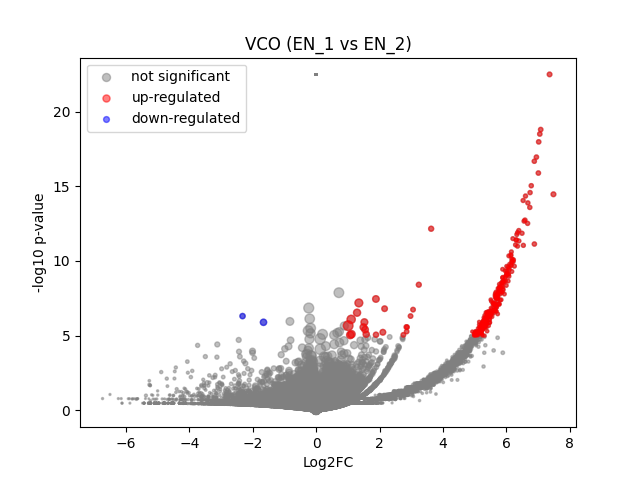

The file beside this chart, header and first rows:
	gene	expression_1	expression_2	log2FC	-log10 p-val	significant
0	MIR1302-2HG	0.0	-5.005859e-09	-7.2232892e-06	22.48	0
1	FAM138A	0.0	-5.005859e-09	-7.2232892e-06	22.48	0
2	OR4F5	0.0	-5.005859e-09	-7.2232892e-06	22.48	0
3	AL627309.1	0.0	0.00154	1.345	0.4978	0
4	AL627309.3	0.0	-5.005859e-09	-7.2232892e-06	22.48	0
5	AL627309.2	0.0	-5.005859e-09	-7.2232892e-06	22.48	0
6	AL627309.5	0.02139	0.01774	-0.2562	0.0604	0
7	AL627309.4	0.0	0.001557	1.354	0.4978	0
8	AP006222.2	0.0	-5.005859e-09	-7.2232892e-06	22.48	0
9	AL732372.1	0.0	-5.005859e-09	-7.2232892e-06	22.48	0
10	OR4F29	0.0	-5.005859e-09	-7.2232892e-06	22.48	0
11	AC114498.1	0.0	-5.005859e-09	-7.2232892e-06	22.48	0
12	OR4F16	0.0	-5.005859e-09	-7.2232892e-06	22.48	0
13	AL669831.2	0.0	0.001298	1.201	0.4978	0
14	LINC01409	0.04304	0.03139	-0.4433	0.1504	0
15	FAM87B	0.0	-5.005859e-09	-7.2232892e-06	22.48	0
16	LINC01128	0.09311	0.1457	0.6407	0.56	0
17	LINC00115	0.0	0.004378	2.427	1.056	0
18	FAM41C	0.04466	0.01123	-1.9	0.5318	0
19	AL645608.6	0.0	-5.005859e-09	-7.2232892e-06	22.48	0
20	AL645608.2	0.0	-5.005859e-09	-7.2232892e-06	22.48	0
21	AL645608.4	0.0	-5.005859e-09	-7.2232892e-06	22.48	0
22	LINC02593	0.02139	0.002179	-2.816	0.4207	0
23	SAMD11	0.04984	0.02213	-1.136	0.3352	0
24	NOC2L	0.2051	0.2388	0.2184	0.1919	0
25	KLHL17	0.0	0.01142	3.635	1.724	0
26	PLEKHN1	0.0	0.00138	1.251	0.4978	0
27	PERM1	0.0	-5.005859e-09	-7.2232892e-06	22.48	0
28	AL645608.7	0.0	0.001863	1.518	0.7268	0
29	HES4	0.8054	0.4447	-0.8552	1.792	0
30	ISG15	0.6118	0.3738	-0.7094	1.542	0
31	AL645608.1	0.03194	-5.005859e-09	-5.042	0.4845	0
32	AGRN	0.217	0.2625	0.2738	0.2822	0
33	AL645608.5	0.0	-5.005859e-09	-7.2232892e-06	22.48	0
34	AL645608.8	0.0	-5.005859e-09	-7.2232892e-06	22.48	0
35	RNF223	0.0	-5.005859e-09	-7.2232892e-06	22.48	0
36	C1orf159	0.0	0.02556	4.731	3.635	0
37	AL390719.3	0.0	-5.005859e-09	-7.2232892e-06	22.48	0
38	LINC01342	0.0	-5.005859e-09	-7.2232892e-06	22.48	0
39	AL390719.2	0.0	-5.005859e-09	-7.2232892e-06	22.48	0
40	TTLL10-AS1	0.0	-5.005859e-09	-7.2232892e-06	22.48	0
41	TTLL10	0.0	-5.005859e-09	-7.2232892e-06	22.48	0
42	TNFRSF18	0.0	0.003519	2.176	0.7992	0
43	TNFRSF4	0.02989	0.05088	0.748	0.2934	0
44	SDF4	0.7834	0.7105	-0.1407	0.3557	0
45	B3GALT6	0.2606	0.2037	-0.3536	0.2909	0
46	C1QTNF12	0.02268	-5.005859e-09	-4.565	0.4845	0
47	AL162741.1	0.0	0.002285	1.716	0.8026	0
48	UBE2J2	0.2953	0.3613	0.2903	0.3502	0
49	LINC01786	0.0	0.001333	1.222	0.4978	0
50	SCNN1D	0.0	-5.005859e-09	-7.2232892e-06	22.48	0
51	ACAP3	0.09924	0.1092	0.1367	0.07342	0
52	PUSL1	0.08234	0.09436	0.1944	0.09517	0
53	INTS11	0.3524	0.2309	-0.6079	0.7326	0
54	AL139287.1	0.0	-5.005859e-09	-7.2232892e-06	22.48	0
55	CPTP	0.0869	0.1089	0.3225	0.2101	0
56	TAS1R3	0.0	-5.005859e-09	-7.2232892e-06	22.48	0
57	DVL1	0.07783	0.07874	0.01642	0.006927	0
58	MXRA8	0.08603	0.007248	-3.399	0.8718	0
59	AURKAIP1	0.8827	0.9501	0.106	0.288	0
... 36,541 more rows
